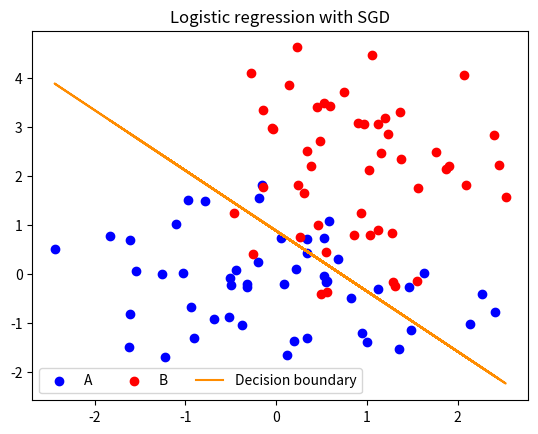

The matplotlib source for this figure:
import numpy as np
import matplotlib.pyplot as plt

def generate_dots(dot_num):
    mean_A = (0, 0)
    cov_A = [[1, 0], [0, 1]]
    mean_B = (1, 2)
    cov_B = [[1, -0.3], [-0.3, 2]]
    A = np.random.multivariate_normal(mean_A, cov_A, dot_num)
    B = np.random.multivariate_normal(mean_B, cov_B, dot_num)    
    X_A = np.ones((dot_num, 3))
    X_B = np.ones((dot_num, 3))
    X_A[:, 1:3], X_B[:, 1:3] = A, B
    X = np.concatenate((X_A, X_B), axis=0)
    return X

def logistic(W, X):
    return 1 / (1+np.exp(X.dot(W)))

def GD(X, y, mode, learning_rate, print_every=200):
    N, D = X.shape
    W = np.random.rand(3)
    t = 0
    log_likelihood = y * (X.dot(W)) - np.log(1 + np.exp(X.dot(W)))
    log_likelihood = log_likelihood.sum()
    log_likelihood_history = [log_likelihood]
    while True:
        if t % print_every == 0:
            print("Epoch: %d, log_likelihood: %.4f" % (t, log_likelihood))
        grad = y - np.exp(X.dot(W))/(1 + np.exp(X.dot(W)))
        grad = ((X.T * grad).T)
        if mode == 'SGD':
            grad = grad[np.random.randint(N), :]
        else:
            grad = grad.mean(axis=0)
        W += learning_rate * grad
        log_likelihood = y * X.dot(W) - np.log(1 + np.exp(X.dot(W)))
        log_likelihood = log_likelihood.sum()
        if abs(log_likelihood - log_likelihood_history[-1]) < 1e-6:
            break
        log_likelihood_history.append(log_likelihood)
        t += 1
    print("Epoch: %d, log_likelihood: %.4f" % (t, log_likelihood))
    return W

def test(W, mode):
    X = generate_dots(dot_num)
    y_A = np.zeros((dot_num, ))
    y_B = np.ones((dot_num, ))
    y = np.concatenate((y_A, y_B), axis=0)
    plt.scatter(X[:50, 1], X[:50, 2], c='b', label="A")
    plt.scatter(X[50:, 1], X[50:, 2], c='r', label="B")
    plt.plot(X[:, 1], (-W[1]*X[:, 1]-W[0])/W[2], color="darkorange", label="Decision boundary")
    plt.title("Logistic regression with " + mode)
    plt.legend(loc="best", ncol=4)
    plt.show()


dot_num = 50
learning_rate = 5e-2
np.random.seed(231)
X = generate_dots(dot_num)
y_A = np.zeros((dot_num, ))
y_B = np.ones((dot_num, ))
y = np.concatenate((y_A, y_B), axis=0)

# Do 'GD' or 'SGD'
# W = GD(X, y, 'GD', learning_rate)
W = GD(X, y, 'SGD', learning_rate)
test(W, 'SGD')